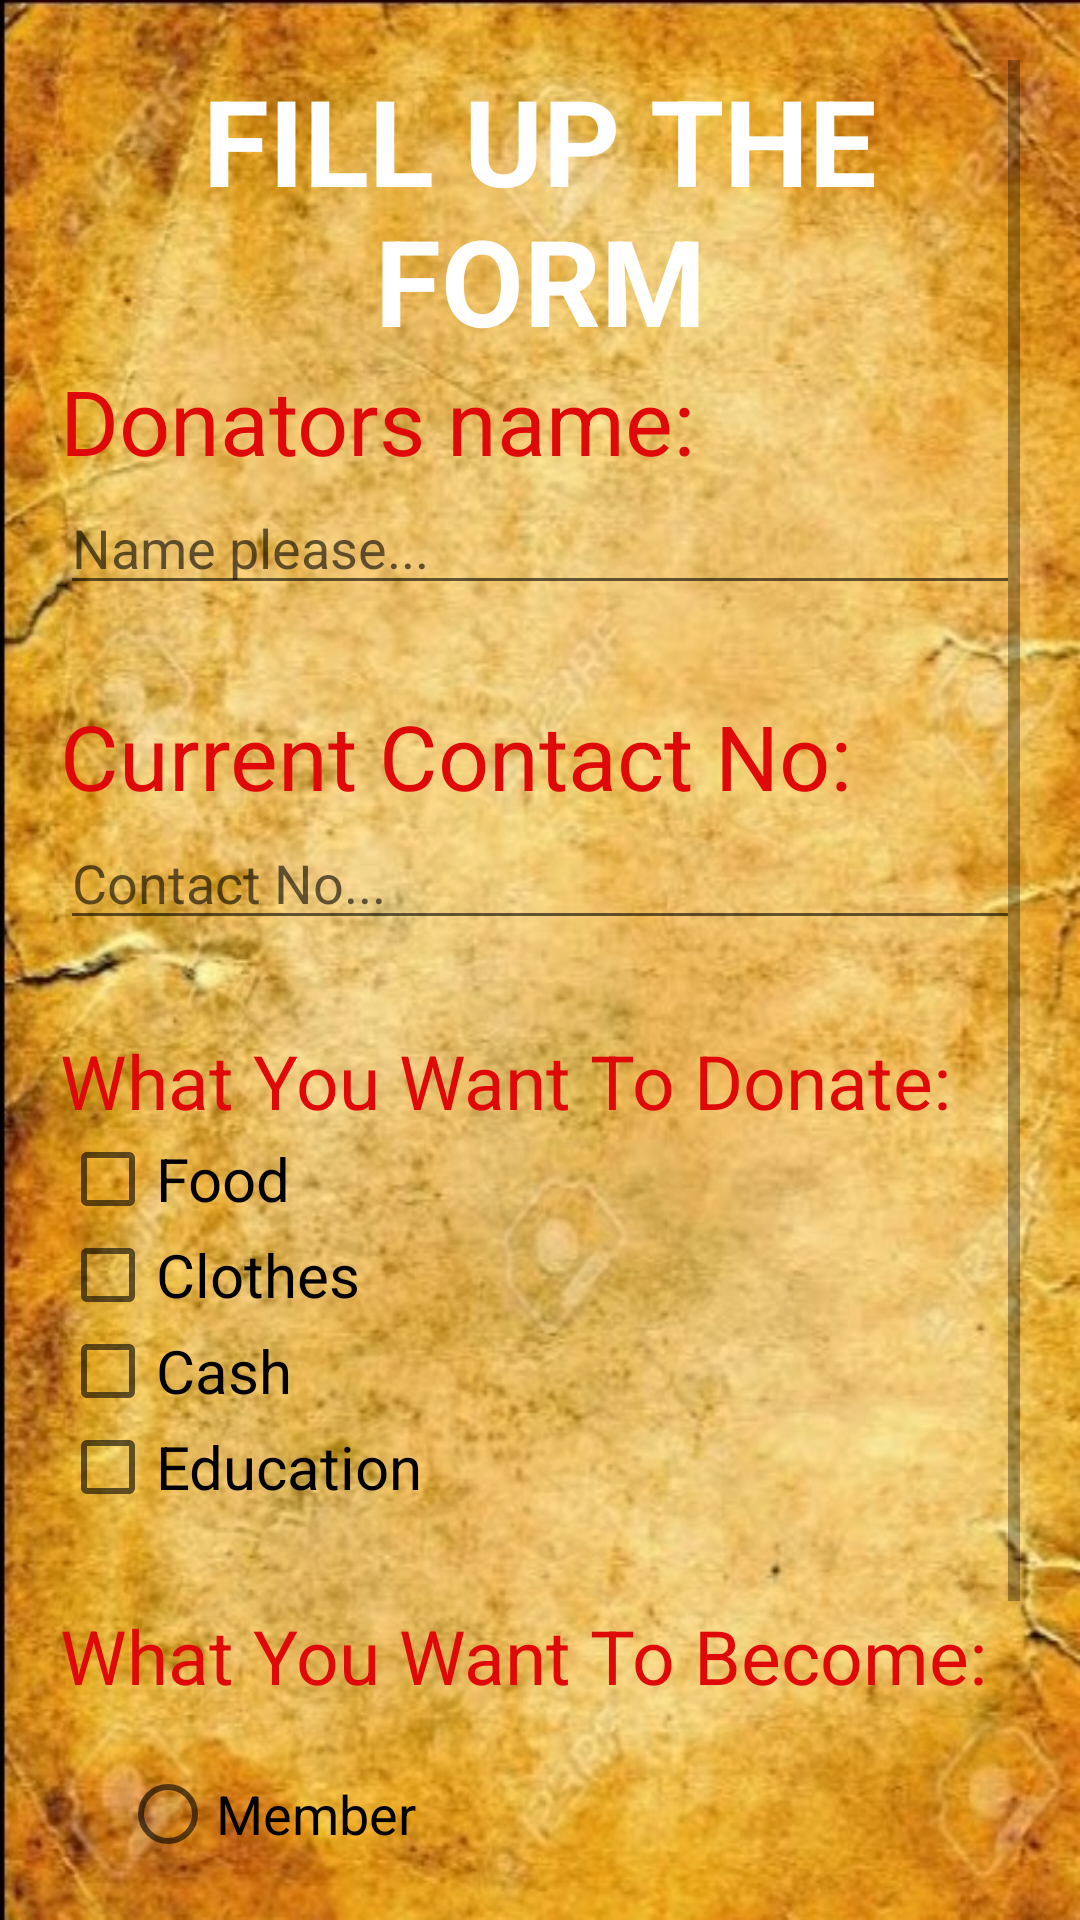

Android layout source for this screen:
<!-- AndroidManifest.xml: application theme AppTheme -->
<!-- res/layout/form_layout.xml -->
<?xml version="1.0" encoding="utf-8"?>
<LinearLayout xmlns:android="http://schemas.android.com/apk/res/android"
    android:orientation="vertical" android:layout_width="match_parent"
    android:layout_height="match_parent"
    android:background="@drawable/pic8"
    android:padding="20dp">
    <ScrollView
        android:layout_width="fill_parent"
        android:layout_height="fill_parent"
        android:layout_alignParentBottom="true"
        android:layout_centerHorizontal="true"
        android:scrollbars="vertical">
    <LinearLayout
        android:layout_width="match_parent"
        android:layout_height="wrap_content"
        android:orientation="vertical">
    <TextView
        android:layout_width="match_parent"
        android:layout_height="wrap_content"
        android:text="FILL UP THE FORM"
        android:textSize="40dp"
        android:textStyle="bold"
        android:textColor="#fff"
        android:textAlignment="center"/>
    <TextView
        android:layout_width="wrap_content"
        android:layout_height="wrap_content"
        android:text="Donators name:"
        android:textColor="#E00909"

        android:textSize="30dp"/>
    <EditText
        android:layout_width="match_parent"
        android:layout_height="wrap_content"

        android:id="@+id/dName"
        android:hint="Name please..."/>
    <TextView
        android:layout_width="wrap_content"
        android:layout_height="wrap_content"
        android:text="Current Contact No:"
        android:textColor="#E00909"

        android:textSize="30dp"
        android:layout_marginTop="30dp"/>
    <EditText
        android:layout_width="match_parent"
        android:layout_height="wrap_content"
        android:id="@+id/dMoblie"
        android:hint="Contact No..."/>
    <TextView
        android:layout_width="wrap_content"
        android:layout_height="wrap_content"
        android:text="What You Want To Donate:"
        android:textColor="#E00909"
        android:textSize="25dp"
        android:layout_marginTop="30dp"/>

    <CheckBox
        android:id="@+id/food"
        android:layout_width="wrap_content"
        android:layout_height="wrap_content"
        android:text="Food"
        android:textSize="20dp"/>
    <CheckBox
        android:id="@+id/clothes"
        android:layout_width="wrap_content"
        android:layout_height="wrap_content"
        android:text="Clothes"
        android:textSize="20dp"/>
    <CheckBox
        android:id="@+id/cash"
        android:layout_width="wrap_content"
        android:layout_height="wrap_content"
        android:text="Cash"
        android:textSize="20dp"/>
    <CheckBox
        android:id="@+id/education"
        android:layout_width="wrap_content"
        android:layout_height="wrap_content"
        android:text="Education"
        android:textSize="20dp"/>

        <TextView
            android:layout_width="wrap_content"
            android:layout_height="wrap_content"
            android:text="What You Want To Become:"
            android:textColor="#E00909"
            android:textSize="25dp"
            android:layout_marginTop="30dp"/>


        <RadioGroup
            android:layout_width="fill_parent"
            android:layout_height="wrap_content"
            android:orientation="vertical"
            android:layout_margin="20dp"
            android:id="@+id/radioGroup"
            >
        <RadioButton
            android:layout_width="fill_parent"
            android:layout_height="wrap_content"
            android:id="@+id/radioButton1"
            android:text="Member"
            android:textSize="18dp"/>
        <RadioButton
            android:layout_width="fill_parent"
            android:layout_height="wrap_content"
            android:id="@+id/radioButton2"
            android:text="Volunteer"
            android:textSize="18dp"/>
        </RadioGroup>

        <Button
            android:layout_width="wrap_content"
            android:layout_height="wrap_content"
            android:text="Submit"
            android:textStyle="bold"
            android:onClick="onSubmit"

            android:layout_gravity="center"
            android:id="@+id/sub"/>

    </LinearLayout>
    </ScrollView>


</LinearLayout>
<!-- resources referenced by this layout -->
<resources>
  <!-- drawable pic8: jpg bitmap (drawable, 123285 bytes) -->
  <style name="AppTheme" parent="Theme.AppCompat.Light.DarkActionBar">
          
          <item name="colorPrimary">@color/colorPrimary</item>
          <item name="colorPrimaryDark">@color/colorPrimaryDark</item>
          <item name="colorAccent">@color/colorAccent</item>
      </style>
  <!-- not gathered from this repository: default colours our renderer supplied (Android Studio template values) -->
  <color name="colorPrimary">#FF6200EE</color>
  <color name="colorPrimaryDark">#FF3700B3</color>
  <color name="colorAccent">#FF03DAC5</color>
</resources>
